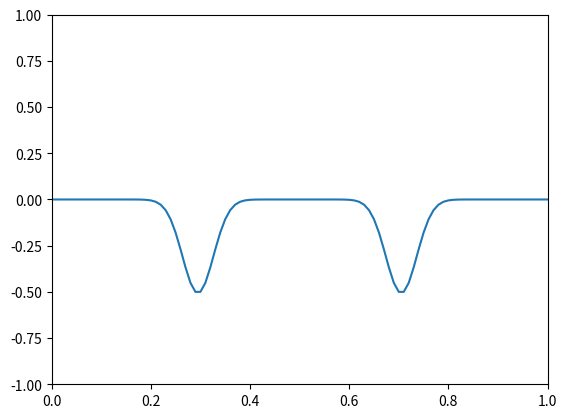

Python code for this plot:
#MODUL 7 PRAKTIKUM KOMPUTASI GEOFISIKA
#LATIHAN 1

import numpy as np 
import matplotlib.pyplot as plt 

#PDE: Wave Equation
dx = 0.01
dt = 0.01
Nx = int(1/dx)
Nt = int(1/dt)
Nt = 80
u = np.zeros(Nx+1)
u1 = np.zeros(Nx+1)
u0 = np.zeros(Nx+1)
du = np.zeros(Nx+1)

x = np.linspace(0, 1, Nx+1)
x2 = (x-0.5)**2/(2*pow(10,-3))
v = 1


#initial condition
u = np.exp(-x2)

#Boundary Condition 
u[0] = 0
u[Nx] = 0
u1[0] = 0
u1[Nx] = 0

#time extrapolation
u0 = u

for i in range(1, Nt, 1):
    for j in range(1, Nx, 1):
        du[j] = ((u[j-1]-2*u[j]+u[j+1])/pow(dx,2))
    u1 = ((v*dt**2)*du)+(2*u)-u0
    u1[0] = 0
    u1[Nx] = 0
    u0, u = u, u1
    
plt.plot(x,u)
plt.ylim(-1,1)
plt.xlim(0,1)
plt.show()
